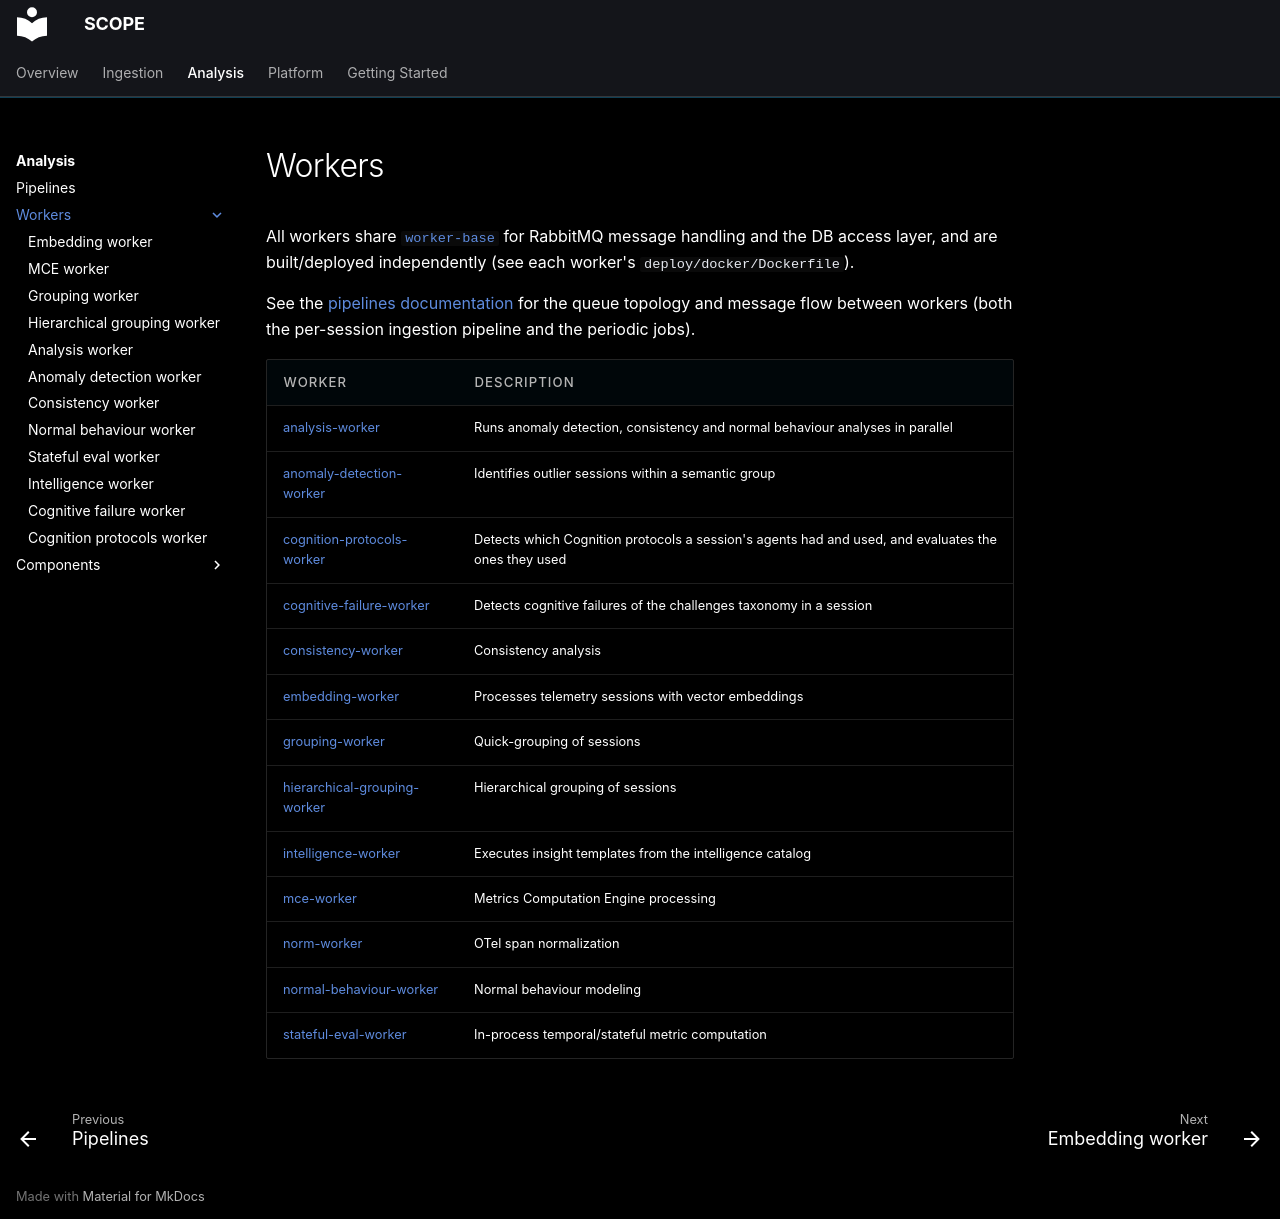

repository: ioc-project/scope · page: analysis/workers/index.html · generator: mkdocs

# Workers

All workers share [`worker-base`](../components/worker-base.md) for RabbitMQ message handling and
the DB access layer, and are built/deployed independently (see each worker's
`deploy/docker/Dockerfile`).

See the [pipelines documentation](../pipelines.md) for the queue topology and message
flow between workers (both the per-session ingestion pipeline and the periodic jobs).

| Worker | Description |
|---|---|
| [analysis-worker](analysis-worker.md) | Runs anomaly detection, consistency and normal behaviour analyses in parallel |
| [anomaly-detection-worker](anomaly-detection-worker.md) | Identifies outlier sessions within a semantic group |
| [cognition-protocols-worker](cognition-protocols-worker.md) | Detects which Cognition protocols a session's agents had and used, and evaluates the ones they used |
| [cognitive-failure-worker](cognitive-failure-worker.md) | Detects cognitive failures of the challenges taxonomy in a session |
| [consistency-worker](consistency-worker.md) | Consistency analysis |
| [embedding-worker](embedding-worker.md) | Processes telemetry sessions with vector embeddings |
| [grouping-worker](grouping-worker.md) | Quick-grouping of sessions |
| [hierarchical-grouping-worker](hierarchical-grouping-worker.md) | Hierarchical grouping of sessions |
| [intelligence-worker](intelligence-worker.md) | Executes insight templates from the intelligence catalog |
| [mce-worker](mce-worker.md) | Metrics Computation Engine processing |
| [norm-worker](../../ingestion/normalization/norm-worker.md) | OTel span normalization |
| [normal-behaviour-worker](normal-behaviour-worker.md) | Normal behaviour modeling |
| [stateful-eval-worker](stateful-eval-worker.md) | In-process temporal/stateful metric computation |
